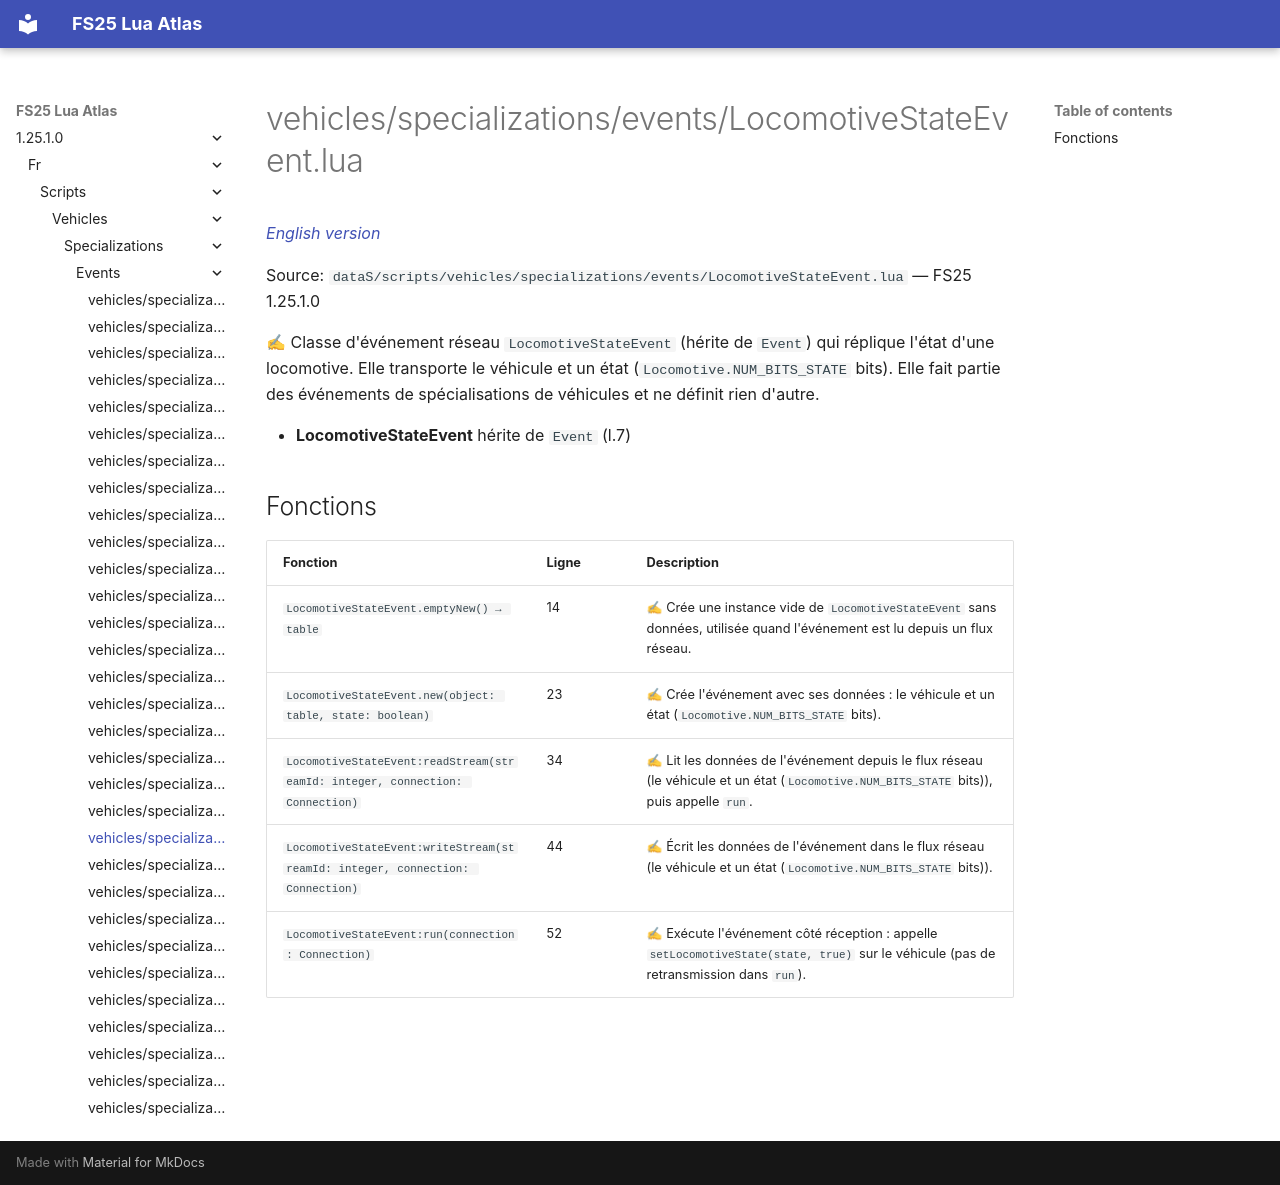

repository: Tim0219800/fs25-lua-atlas · page: 1.25.1.0/fr/scripts/vehicles/specializations/events/LocomotiveStateEvent.html · generator: mkdocs

# vehicles/specializations/events/LocomotiveStateEvent.lua

*[English version](../../../../../scripts/vehicles/specializations/events/LocomotiveStateEvent.md)*

Source: `dataS/scripts/vehicles/specializations/events/LocomotiveStateEvent.lua` — FS25 1.25.1.0

✍ Classe d'événement réseau `LocomotiveStateEvent` (hérite de `Event`) qui réplique l'état d'une locomotive. Elle transporte le véhicule et un état (`Locomotive.NUM_BITS_STATE` bits). Elle fait partie des événements de spécialisations de véhicules et ne définit rien d'autre.

- **LocomotiveStateEvent** hérite de `Event` (l.7)

## Fonctions

| Fonction | Ligne | Description |
|---|---|---|
| `LocomotiveStateEvent.emptyNew() → table` | 14 | ✍ Crée une instance vide de `LocomotiveStateEvent` sans données, utilisée quand l'événement est lu depuis un flux réseau. |
| `LocomotiveStateEvent.new(object: table, state: boolean)` | 23 | ✍ Crée l'événement avec ses données : le véhicule et un état (`Locomotive.NUM_BITS_STATE` bits). |
| `LocomotiveStateEvent:readStream(streamId: integer, connection: Connection)` | 34 | ✍ Lit les données de l'événement depuis le flux réseau (le véhicule et un état (`Locomotive.NUM_BITS_STATE` bits)), puis appelle `run`. |
| `LocomotiveStateEvent:writeStream(streamId: integer, connection: Connection)` | 44 | ✍ Écrit les données de l'événement dans le flux réseau (le véhicule et un état (`Locomotive.NUM_BITS_STATE` bits)). |
| `LocomotiveStateEvent:run(connection: Connection)` | 52 | ✍ Exécute l'événement côté réception : appelle `setLocomotiveState(state, true)` sur le véhicule (pas de retransmission dans `run`). |
